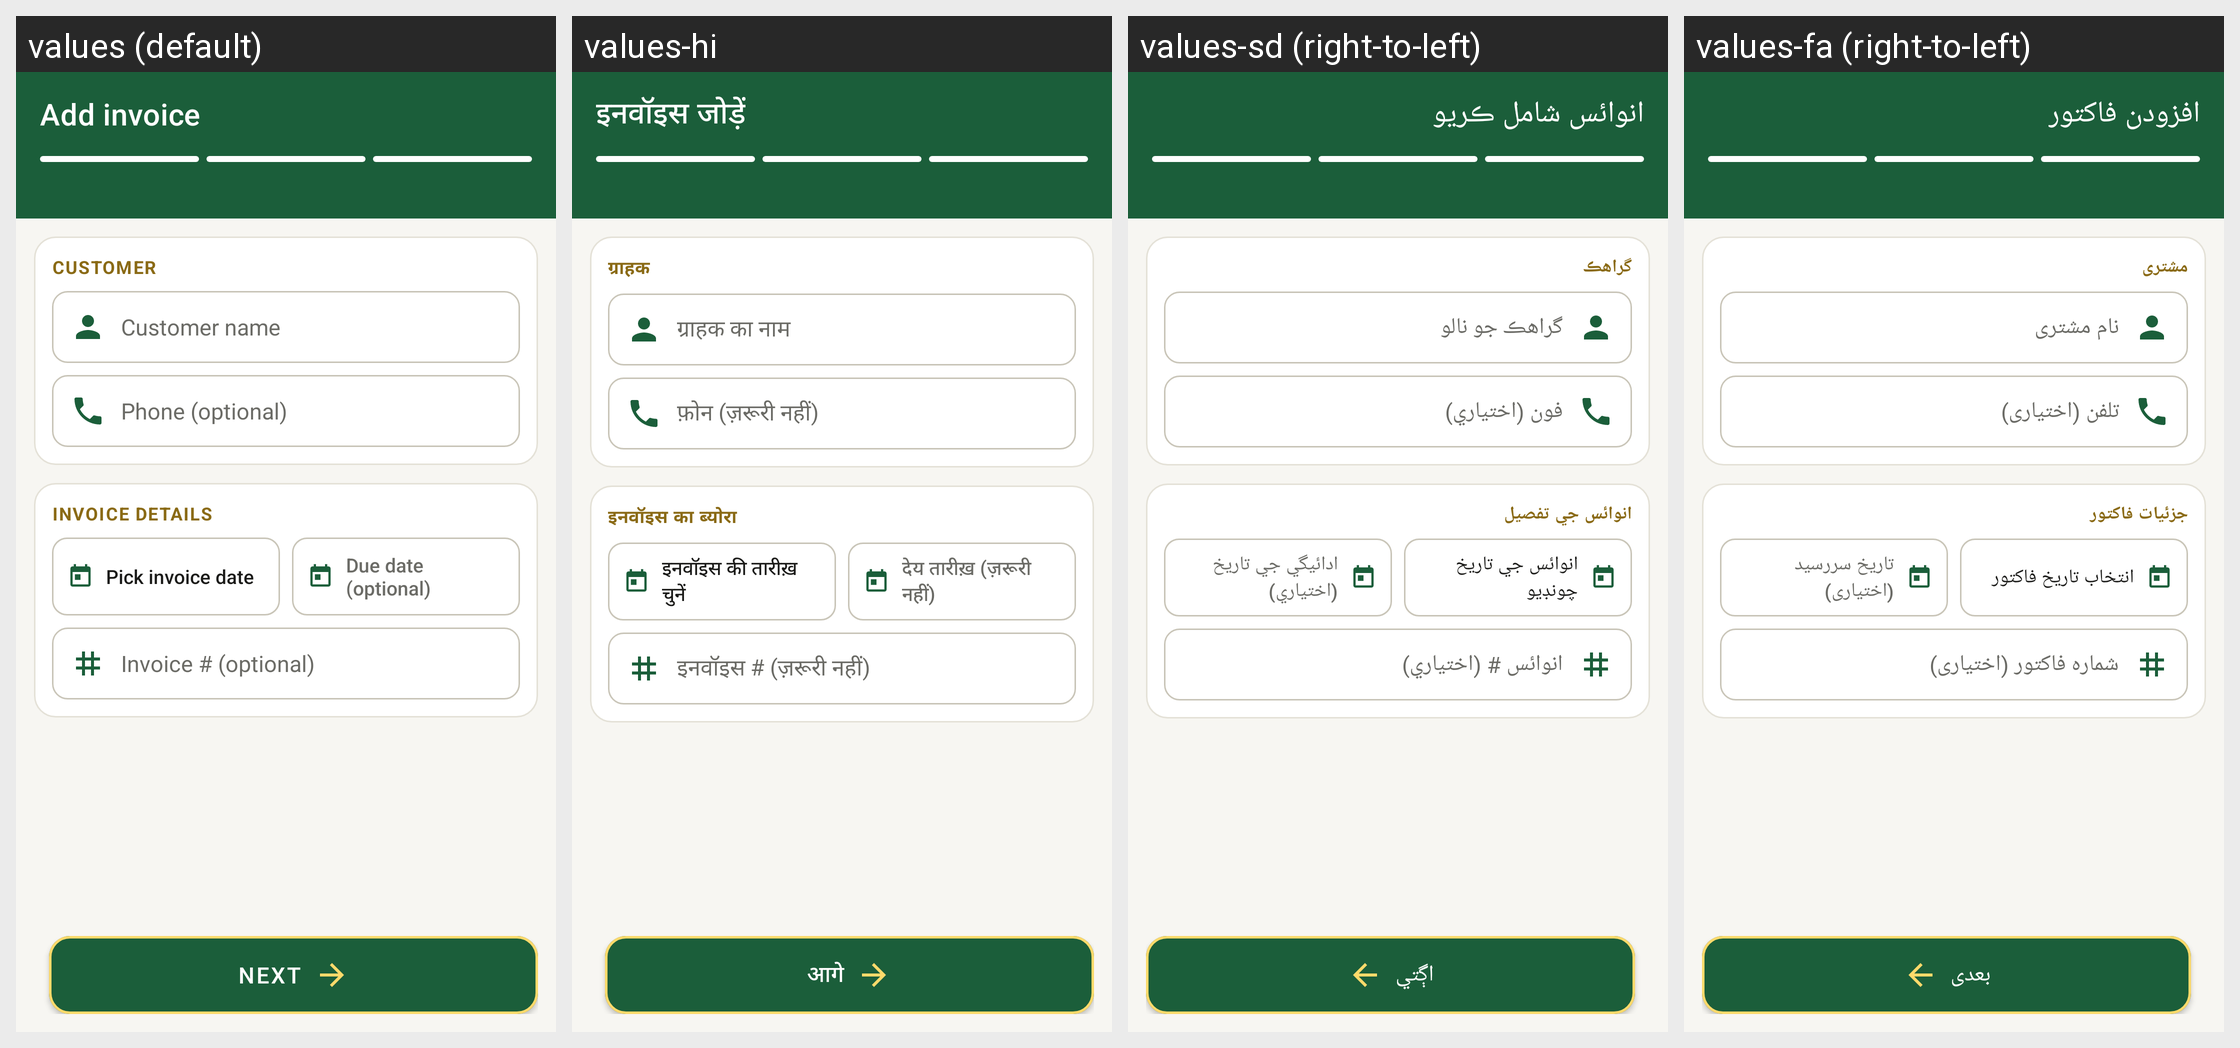

Translations of the strings shown on this Android screen, per locale in the grid:
Android screen res/layout/activity_invoice_editor.xml rendered under 4 locales, left to right: values (default), values-hi, values-sd (right-to-left), values-fa (right-to-left). Device: Nexus 5 (rendered at 1080×1920; each locale shown at half size, 540×960, under a caption strip naming it); theme Theme.RoshanKhata.
Other locales in the repository, not shown: values-ar, values-bn, values-in, values-ur.
Strings drawn on this screen, with the default value and each locale's value (text and hints the layout hard-codes, and strings that could not be matched under every locale, appear in the picture but are not listed):

add_invoice
  values: Add invoice
  values-hi: इनवॉइस जोड़ें
  values-sd: انوائس شامل ڪريو
  values-fa: افزودن فاکتور

invoice_section_customer
  values: Customer
  values-hi: ग्राहक
  values-sd: گراهڪ
  values-fa: مشتری

invoice_customer_hint
  values: Customer name
  values-hi: ग्राहक का नाम
  values-sd: گراهڪ جو نالو
  values-fa: نام مشتری

invoice_phone_hint
  values: Phone (optional)
  values-hi: फ़ोन (ज़रूरी नहीं)
  values-sd: فون (اختياري)
  values-fa: تلفن (اختیاری)

invoice_section_details
  values: Invoice details
  values-hi: इनवॉइस का ब्योरा
  values-sd: انوائس جي تفصيل
  values-fa: جزئیات فاکتور

pick_invoice_date
  values: Pick invoice date
  values-hi: इनवॉइस की तारीख़ चुनें
  values-sd: انوائس جي تاريخ چونڊيو
  values-fa: انتخاب تاریخ فاکتور

invoice_due_date_hint
  values: Due date (optional)
  values-hi: देय तारीख़ (ज़रूरी नहीं)
  values-sd: ادائيگي جي تاريخ (اختياري)
  values-fa: تاریخ سررسید (اختیاری)

invoice_number_hint
  values: Invoice # (optional)
  values-hi: इनवॉइस # (ज़रूरी नहीं)
  values-sd: انوائس # (اختياري)
  values-fa: شماره فاکتور (اختیاری)

invoice_next
  values: Next
  values-hi: आगे
  values-sd: اڳتي
  values-fa: بعدی
